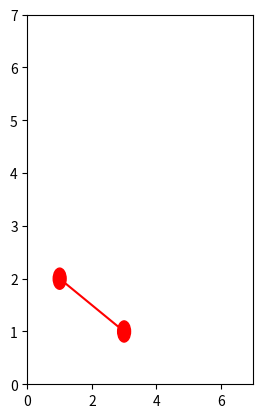

The script that saved this image: (Note: this script raises an exception after producing the figure.)
# @File : TSP.py 
# -*- coding: utf-8 -*-
# [redacted]
# @Software: PyCharm

import numpy as np
from matplotlib import pyplot as plt

# 代价函数
def price_cn(vec1, vec2):
    return np.linalg.norm(np.array(vec1) - np.array(vec2))
def calc_distance(path):
    dis = 0.0
    for i in range(len(path) - 1):
        dis += distance[path[i]][path[i+1]]
    return dis
# 城市间的距离矩阵
def get_distance(citys):
    N = len(citys)
    distance = np.zeros((N, N))
    for i, curr_point in enumerate(citys):
        line = []
        [line.append(price_cn(curr_point, other_point)) if i != j else line.append(0.0) for j, other_point in enumerate(citys)]
        distance[i] = line
    return distance
# 动态方程计算微分方程du
def calc_du(V, distance):
    a = np.sum(V, axis=0) - 1  # 按列相加
    b = np.sum(V, axis=1) - 1  # 按行相加
    t1 = np.zeros((N, N))
    t2 = np.zeros((N, N))
    for i in range(N):
        for j in range(N):
            t1[i, j] = a[j]
    for i in range(N):
        for j in range(N):
            t2[j, i] = b[j]
    c_1 = V[:, 1:N]
    c_0 = np.zeros((N, 1))
    c_0[:, 0] = V[:, 0]
    c = np.concatenate((c_1, c_0), axis=1)
    c = np.dot(distance, c)
    return -A * (t1 + t2) - D * c
# 更新神经网络的输入电压U
def calc_U(U, du, step):
    return U + du * step
# 更新神经网络的输出电压V
def calc_V(U, U0):
    return 1 / 2 * (1 + np.tanh(U / U0))
# 计算当前网络的能量
def calc_energy(V, distance):
    t1 = np.sum(np.power(np.sum(V, axis=0) - 1, 2))
    t2 = np.sum(np.power(np.sum(V, axis=1) - 1, 2))
    idx = [i for i in range(1, N)]
    idx = idx + [0]
    Vt = V[:, idx]
    t3 = distance * Vt
    t3 = np.sum(np.sum(np.multiply(V, t3)))
    e = 0.5 * (A * (t1 + t2) + D * t3)
    return e
# 检查路径的正确性：输出矩阵并不严格为0，1元素，需要用check_path函数变形
def check_path(V):
    newV = np.zeros([N, N])
    route = []
    for i in range(N):
        mm = np.max(V[:, i])
        for j in range(N):
            if V[j, i] == mm:
                newV[j, i] = 1
                route += [j]
                break
    return route, newV
# 可视化画出哈密顿回路和能量趋势
def draw_H_and_E(citys, H_path, energys):
    fig = plt.figure()
    # 绘制哈密顿回路
    ax1 = fig.add_subplot(121)
    plt.xlim(0, 7)
    plt.ylim(0, 7)
    for (from_, to_) in H_path:
        p1 = plt.Circle(citys[from_], 0.2, color='red')
        p2 = plt.Circle(citys[to_], 0.2, color='red')
        ax1.add_patch(p1)
        ax1.add_patch(p2)
        ax1.plot((citys[from_][0], citys[to_][0]), (citys[from_][1], citys[to_][1]), color='red')
        ax1.annotate(s=chr(97 + to_), xy=citys[to_], xytext=(-8, -4), textcoords='offset points', fontsize=20)
    ax1.axis('equal')
    ax1.grid()
    # 绘制能量趋势图
    ax2 = fig.add_subplot(122)
    ax2.plot(np.arange(0, len(energys), 1), energys, color='red')
    plt.show()
if __name__ == '__main__':
    citys = np.array([[1,2],[3,3],[1,3],[2,4],[3,1],[4,2],[3,4],[4,3]]) #([[16,94],[20,92],[22,93],[25,97],[22,96],[20,97],[17,96],[16,97],[14,98],[16,97],[21,95],[19,97],[20,94]])  #([[2, 6], [2, 4], [1, 3], [4, 6], [5, 5], [4, 4], [6, 4], [3, 2]])
    # 先得到相对距离矩阵
    distance = get_distance(citys)
    N = len(citys)
    # 设置初始值
    A = N * N
    D = N / 2
    U0 = 0.0009  # 初始电压
    step = 0.0001  # 步长
    num_iter = 10000  # 迭代次数
    # 初始化输入U
    U = 1 / 2 * U0 * np.log(N - 1) + (2 * (np.random.random((N, N))) - 1)
    # 初始化输出V
    V = calc_V(U, U0)
    # 记录每次迭代后的能量函数值
    energys = np.array([0.0 for x in range(num_iter)])
    best_distance = np.inf  # 最优距离
    best_route = []  # 最优路线
    H_path = []  # 哈密顿回路
    # 开始迭代训练网络
    for n in range(num_iter):
        # 利用动态方程计算du
        du = calc_du(V, distance)
        # 由一阶欧拉法更新下一个时间的输入状态（电路的输入电压U）
        U = calc_U(U, du, step)
        # 由sigmoid函数更新下一个时间的输出状态（电路的输出电压V）
        V = calc_V(U, U0)
        # 计算当前网络的能量E
        energys[n] = calc_energy(V, distance)
        # 检查路径的合法性
        route, newV = check_path(V)
        if len(np.unique(route)) == N:
            route.append(route[0])
            dis = calc_distance(route)
            if dis < best_distance:
                H_path = []
                best_distance = dis
                best_route = route
                [H_path.append((route[i], route[i + 1])) for i in range(len(route) - 1)]
                print('第{}次迭代找到的次优解距离为：{}，能量为：{}，路径为：'.format(n, best_distance, energys[n]))
                [print(chr(97 + v), end=',' if i < len(best_route) - 1 else '\n') for i, v in enumerate(best_route)]
    if len(H_path) > 0:
        draw_H_and_E(citys, H_path, energys)
    else:
        print('没有找到最优解')